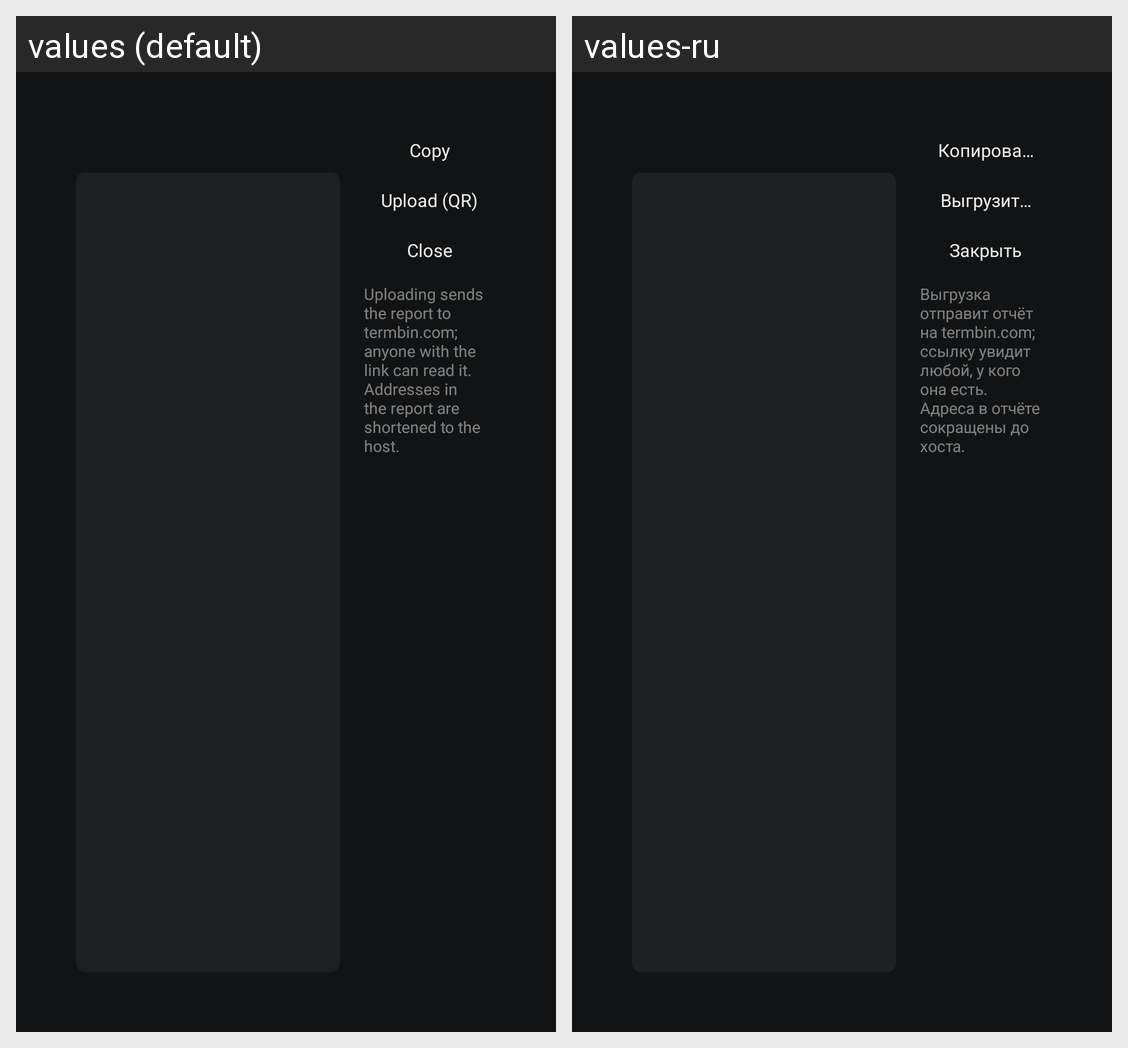

The same Android screen rendered under two of its app's locales, left to right. List the strings drawn on it with the default value and each locale's translation.
Android screen res/layout/activity_report.xml rendered under 2 locales, left to right: values (default), values-ru. Device: Nexus 5 (rendered at 1080×1920; each locale shown at half size, 540×960, under a caption strip naming it); theme Theme.PerfectTv.
Strings drawn on this screen, with the default value and each locale's value (text and hints the layout hard-codes, and strings that could not be matched under every locale, appear in the picture but are not listed):

report_copy
  values: Copy
  values-ru: Копировать

report_upload
  values: Upload (QR)
  values-ru: Выгрузить (QR)

close
  values: Close
  values-ru: Закрыть

report_upload_hint
  values: Uploading sends the report to termbin.com; anyone with the link can read it. Addresses in the report are shortened to the host.
  values-ru: Выгрузка отправит отчёт на termbin.com; ссылку увидит любой, у кого она есть. Адреса в отчёте сокращены до хоста.
